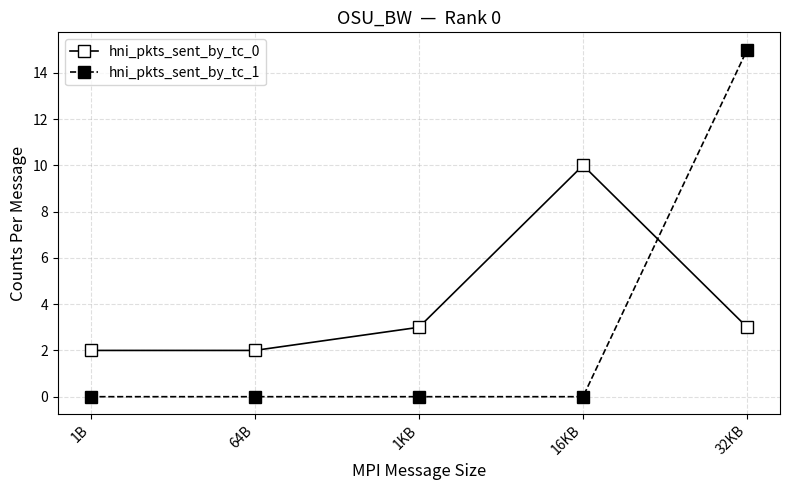

Reproduce this figure in Python.
import matplotlib.pyplot as plt

# --- Placeholder data ---
# MPI message sizes (x-axis), typically powers of 2 in bytes
message_sizes_label = ["1B", "64B", "1KB", "16KB", "32KB"]

message_sizes = [1, 2, 4, 8, 16]

# hni_pkts sent by rank 0 (empty squares) - high at small sizes, drops quickly
hni_pkts_t0 = [2, 2, 3, 10, 3]

# hni_pkts sent by rank 1 (filled squares) - similar but slightly different
hni_pkts_t1 = [0, 0, 0, 0, 15]

# --- Plot ---
fig, ax = plt.subplots(figsize=(8, 5))

ax.plot(
    message_sizes,
    hni_pkts_t0,
    marker="s",
    markerfacecolor="white",
    markeredgecolor="black",
    color="black",
    linewidth=1.2,
    markersize=8,
    label="hni_pkts_sent_by_tc_0",
)

ax.plot(
    message_sizes,
    hni_pkts_t1,
    marker="s",
    markerfacecolor="black",
    markeredgecolor="black",
    color="black",
    linewidth=1.2,
    markersize=8,
    linestyle="--",
    label="hni_pkts_sent_by_tc_1",
)

# --- Axis labels and title ---
ax.set_xlabel("MPI Message Size", fontsize=12)
ax.set_ylabel("Counts Per Message", fontsize=12)
ax.set_title("OSU_BW  —  Rank 0", fontsize=13)

# --- Log scale on x-axis (typical for MPI benchmarks) ---
ax.set_xscale("log", base=2)
ax.set_xticks(message_sizes)
ax.set_xticklabels([str(s) for s in message_sizes_label], rotation=45, ha="right")
# plt.xticks(message_sizes, message_sizes_label)

# --- Legend ---
ax.legend(loc="upper left", frameon=True, fontsize=10)

ax.grid(True, which="both", linestyle="--", alpha=0.4)
plt.tight_layout()
plt.savefig("plot_tc_flip.png", dpi=150)
# plt.show()
